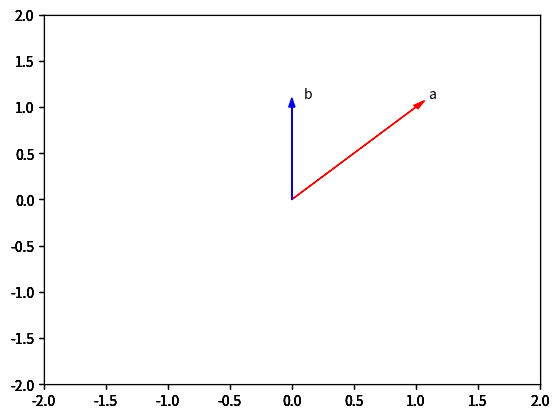

Write the Python code that produced this figure.
# Create a python list

a = ["0", 1, "two", "3", 4]

# Print each element

print("a[0]:", a[0])
print("a[1]:", a[1])
print("a[2]:", a[2])
print("a[3]:", a[3])
print("a[4]:", a[4])

# import numpy library

import numpy as np 

# Create a numpy array

a = np.array([0, 1, 2, 3, 4])
a

# Print each element

print("a[0]:", a[0])
print("a[1]:", a[1])
print("a[2]:", a[2])
print("a[3]:", a[3])
print("a[4]:", a[4])

print(np.__version__)

import pandas
print(pandas.__version__)

# Check the type of the array

type(a)

# Check the type of the values stored in numpy array

a.dtype

b = np.array([3.1, 11.02, 6.2, 213.2, 5])

# Enter your code here
print(type(b))
print(b.dtype)

# Create numpy array

c = np.array([20, 1, 2, 3, 4])
c

# Assign the first element to 100

c[0] = 100
c

# Assign the 5th element to 0

c[4] = 0
c

a = np.array([10, 2, 30, 40,50])

# Enter your code here
a[1]=20
a

# Slicing the numpy array

d = c[1:4]
d

# Set the fourth element and fifth element to 300 and 400

c[3:5] = 300, 400
c

arr = np.array([1, 2, 3, 4, 5, 6, 7])

print(arr[1:5:2])

print(arr[:4])

print(arr[4:])

print(arr[1:5:])

arr = np.array([1, 2, 3, 4, 5, 6, 7, 8])

# Enter your code here
arr[1::2]

# Create the index list

select = [0, 2, 3, 4]
select

# Use List to select elements
print(c)
d = c[select]
d

# Assign the specified elements to new value

c[select] = 100000
c

# Create a numpy array

a = np.array([0, 1, 2, 3, 4])
a

# Get the size of numpy array

a.size

# Get the number of dimensions of numpy array

a.ndim

# Get the shape/size of numpy array

a.shape

b = np.array([10, 20, 30, 40, 50, 60, 70])

# Enter your code here
print(b.size)
print(b.ndim)
print(b.shape)

# Create a numpy array

a = np.array([1, -1, 1, -1])

# Get the mean of numpy array

mean = a.mean()
mean

# Get the standard deviation of numpy array

standard_deviation=a.std()
standard_deviation

# Create a numpy array

b = np.array([-1, 2, 3, 4, 5])
b

# Get the biggest value in the numpy array

max_b = b.max()
max_b

# Get the smallest value in the numpy array

min_b = b.min()
min_b

c = np.array([-10, 201, 43, 94, 502])

# Enter your code here
c.max() + c.min()

u = np.array([1, 0])
u

v = np.array([0, 1])
v

# Numpy Array Addition
#z=u+v
z = np.add(u, v)
z

# Plotting functions


import time 
import sys
import numpy as np 

import matplotlib.pyplot as plt
%matplotlib inline  

def Plotvec1(u, z, v):
    
    ax = plt.axes() # to generate the full window axes
    ax.arrow(0, 0, *u, head_width=0.05, color='r', head_length=0.1)# Add an arrow to the  U Axes with arrow head width 0.05, color red and arrow head length 0.1
    plt.text(*(u + 0.1), 'u')#Adds the text u to the Axes 
    
    ax.arrow(0, 0, *v, head_width=0.05, color='b', head_length=0.1)# Add an arrow to the  v Axes with arrow head width 0.05, color red and arrow head length 0.1
    plt.text(*(v + 0.1), 'v')#Adds the text v to the Axes 
    
    ax.arrow(0, 0, *z, head_width=0.05, head_length=0.1)
    plt.text(*(z + 0.1), 'z')#Adds the text z to the Axes 
    plt.ylim(-2, 2)#set the ylim to bottom(-2), top(2)
    plt.xlim(-2, 2)#set the xlim to left(-2), right(2)

  


# Plot numpy arrays

Plotvec1(u, z, v)

arr1 = np.array([10, 11, 12, 13, 14, 15])
arr2 = np.array([20, 21, 22, 23, 24, 25])

# Enter your code here
add = np.add(arr1,arr2)
add

a = np.array([10, 20, 30])
a

b = np.array([5, 10, 15])
b

c = np.subtract(a, b)

print(c)

arr1 = np.array([10, 20, 30, 40, 50, 60])
arr2 = np.array([20, 21, 22, 23, 24, 25])

# Enter your code here
arr3 = np.subtract(arr2,arr1)
arr3

# Create a numpy array

x = np.array([1, 2])
x

# Create a numpy array

y = np.array([2, 1])
y

# Numpy Array Multiplication
# Hadamard product
z = np.multiply(x, y)
z

arr1 = np.array([10, 20, 30, 40, 50, 60])
arr2 = np.array([2, 1, 2, 3, 4, 5])

# Enter your code here
arr3 = np.multiply(arr1,arr2)
arr3

a = np.array([10, 20, 30])
a

b = np.array([2, 10, 5])
b.dtype

c = np.divide(a, b)
c.dtype

arr1 = np.array([10, 20, 30, 40, 50, 60])
arr2 = np.array([3, 5, 10, 8, 2, 33])

# Enter your code here
arr3 = np.divide(arr1,arr2)
arr3

X = np.array([1, 2])
Y = np.array([3, 2])

# Calculate the dot product

np.dot(X, Y)

#Elements of X
print(X[0])
print(X[1])

#Elements of Y
print(Y[0])
print(Y[1])

arr1 = np.array([3, 5])
arr2 = np.array([2, 4])

# Enter your code here
np.dot(arr1,arr2)

# Create a constant to numpy array

u = np.array([1, 2, 3, -1]) 
u

# Add the constant to array

u + 1

arr = np.array([1, 2, 3, -1]) 

# Enter your code here
arr+5

# The value of pi

np.pi

# Create the numpy array in radians

x = np.array([0, np.pi/2 , np.pi])

# Calculate the sin of each elements

y = np.sin(x)
y

# Makeup a numpy array within [-2, 2] and 5 elements

np.linspace(-2, 2, num=5)

# Make a numpy array within [-2, 2] and 9 elements

np.linspace(-2, 2, num=10)

# Make a numpy array within [0, 2π] and 100 elements 

x = np.linspace(0, 2*np.pi, num=100)

# Calculate the sine of x list

y = np.sin(x)

# Plot the result

plt.plot(x, y)

# Enter your code here
x = np.linspace(5,4,num=6)
x

arr1 = np.array([1, 2, 3])
print(arr1)

for x in arr1:
  print(x)

# Write your code below and press Shift+Enter to execute

u = np.array([1, 0])
v = np.array([0, 1])
w = u-v
w

Plotvec1(u, w, v)

# Write your code below and press Shift+Enter to execute

z = np.array([2, 4])
-2*z

# Write your code below and press Shift+Enter to execute
u = np.array([1, 2, 3, 4, 5])
v = np.array([1, 0, 1, 0, 1])
np.multiply(u,v)

# Import the libraries

import time 
import sys
import numpy as np 

import matplotlib.pyplot as plt
%matplotlib inline  

def Plotvec2(a,b):
    ax = plt.axes()# to generate the full window axes
    ax.arrow(0, 0, *a, head_width=0.05, color ='r', head_length=0.1)#Add an arrow to the  a Axes with arrow head width 0.05, color red and arrow head length 0.1
    plt.text(*(a + 0.1), 'a')
    ax.arrow(0, 0, *b, head_width=0.05, color ='b', head_length=0.1)#Add an arrow to the  b Axes with arrow head width 0.05, color blue and arrow head length 0.1
    plt.text(*(b + 0.1), 'b')
    plt.ylim(-2, 2)#set the ylim to bottom(-2), top(2)
    plt.xlim(-2, 2)#set the xlim to left(-2), right(2)
    
    


# Write your code below and press Shift+Enter to execute
a=np.array([-1,1])
b=np.array([1,1])
Plotvec2(a,b)
print(np.dot(a,b))

# Write your code below and press Shift+Enter to execute
a=np.array([1,0])
b=np.array([0,1])
Plotvec2(a,b)
print("The dot product of a and b is: ",np.dot(a,b))

# Write your code below and press Shift+Enter to execute
a=np.array([1,1])
b=np.array([0,1])
Plotvec2(a,b)
print("The dot product of a and b is: ",np.dot(a,b))

# Write your code below and press Shift+Enter to execute


# Write your code below and press Shift+Enter to execute
arr1=np.array([1,2,3])
arr2=np.array([8,9,10])
print(np.add(arr1,arr2))
print(np.subtract(arr1,arr2))
print(np.multiply(arr1,arr2))
print(np.divide(arr1,arr2))
print(np.dot(arr1,arr2))

# Write your code below and press Shift+Enter to execute
arr1=np.array([1,2,3,4,5])
arr2=np.array([6,7,8,9,10])
print("even numbers from arr1: ",[e for e in arr1 if e%2 == 0])
print("odd numbers from arr1: ",[e for e in arr1 if e%2 != 0])
print("even numbers from arr2: ",[e for e in arr2 if e%2 == 0])
print("odd numbers from arr2: ",[e for e in arr2 if e%2 != 0])

print(arr1[1::2])
print(arr1[0::2])